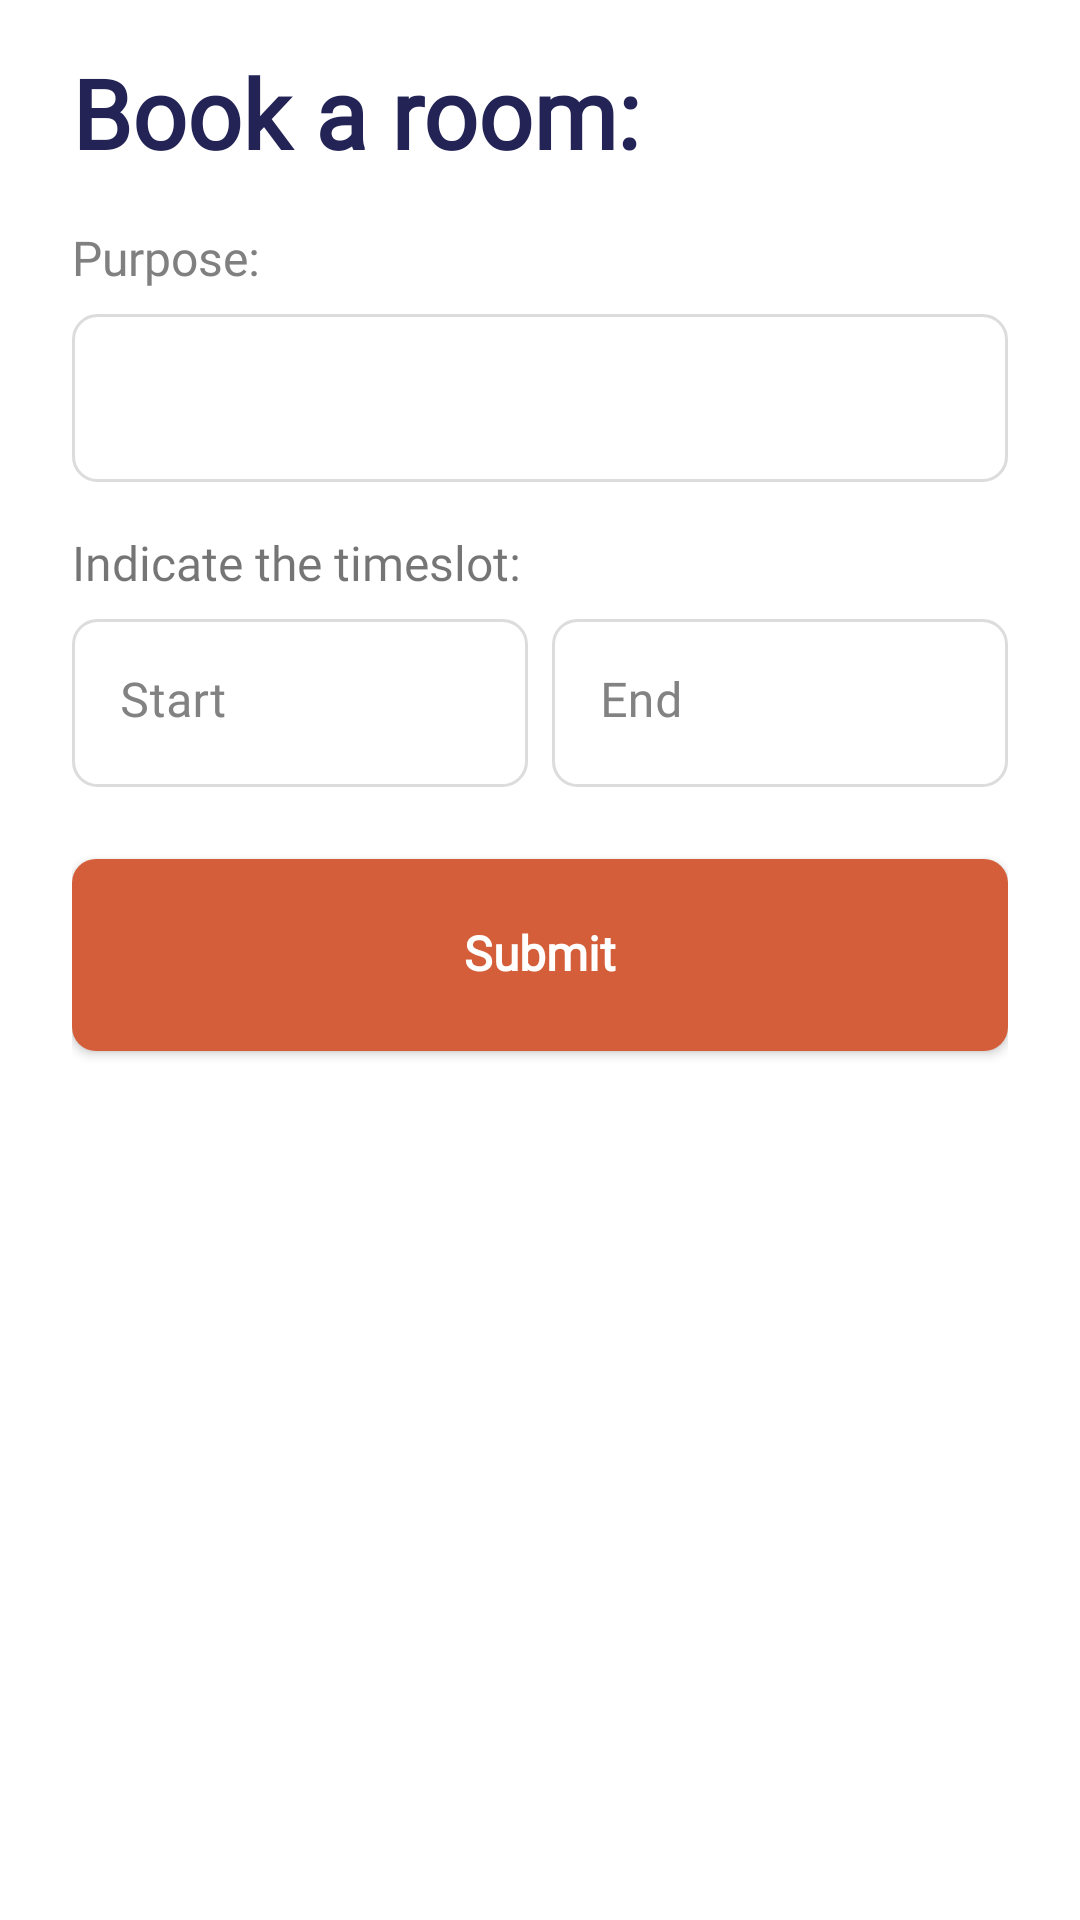

This screen was rendered from an Android layout file. Write that file and the resources it references.
<!-- AndroidManifest.xml: application theme Theme.JusanBookingApp -->
<!-- res/layout/dialog_book_room.xml -->
<?xml version="1.0" encoding="utf-8"?>
<FrameLayout xmlns:android="http://schemas.android.com/apk/res/android"
    android:layout_width="match_parent"
    android:layout_height="wrap_content"
    xmlns:app="http://schemas.android.com/apk/res-auto"
    android:paddingVertical="16dp"
    android:paddingHorizontal="24dp">
    
    <LinearLayout
        android:id="@+id/dialog_main_content"
        android:layout_width="match_parent"
        android:layout_height="wrap_content"
        android:orientation="vertical">
        <TextView
            android:id="@+id/dialog_title"
            android:layout_width="match_parent"
            android:layout_height="wrap_content"
            app:layout_constraintTop_toTopOf="parent"
            style="@style/Heading1TextStyle"
            android:textColor="@color/colorButtonPrimary"
            android:text="@string/dialog_title"
            android:layout_marginBottom="16dp"/>

        <TextView
            android:layout_width="match_parent"
            android:layout_height="wrap_content"
            android:text="@string/purpose"
            style="@style/Header4"
            android:textColor="@color/colorGray7"
            android:layout_marginBottom="8dp"
            android:textAlignment="viewStart"/>

        <com.google.android.material.textfield.TextInputLayout
            android:id="@+id/dateInputLayout"
            android:layout_width="match_parent"
            android:layout_height="56dp"
            android:layout_marginBottom="16dp"
            android:background="@drawable/bg_selector_edit_text"
            android:gravity="center"
            android:textColorHint="@color/colorGray3"
            app:boxCollapsedPaddingTop="6dp"
            app:boxStrokeWidth="0dp"
            app:boxStrokeWidthFocused="0dp"
            app:hintEnabled="true"
            app:hintTextColor="@color/colorGray3">

            <com.google.android.material.textfield.TextInputEditText
                android:layout_width="match_parent"
                android:layout_height="match_parent"
                android:focusableInTouchMode="true"
                android:layout_marginTop="-2dp"
                android:id="@+id/dateInputEditText"
                style="@style/Body1TextStyle"
                android:background="@android:color/transparent"
                android:imeOptions="actionNext"
                android:inputType="textCapSentences"
                android:textColor="@color/colorPrimaryText"
                android:textColorHighlight="@color/colorGray3"
                android:textCursorDrawable="@null"/>

        </com.google.android.material.textfield.TextInputLayout>

        <TextView
            android:layout_width="match_parent"
            android:layout_height="wrap_content"
            style="@style/Header4"
            android:text="@string/indicate_the_timeslot"
            android:layout_marginBottom="8dp"/>

        <LinearLayout
            android:layout_width="match_parent"
            android:layout_height="wrap_content"
            android:orientation="horizontal"
            android:weightSum="2">

            <com.google.android.material.textfield.TextInputLayout
                android:id="@+id/startTimeInputLayout"
                android:layout_width="0dp"
                android:layout_height="56dp"
                android:layout_weight="1"
                android:background="@drawable/bg_selector_edit_text"
                android:gravity="center"
                android:hint="@string/start"
                android:textColorHint="@color/colorGray3"
                app:boxCollapsedPaddingTop="6dp"
                app:boxStrokeWidth="0dp"
                app:boxStrokeWidthFocused="0dp"
                app:hintEnabled="true"
                app:hintTextColor="@color/colorGray3"
                android:layout_marginEnd="8dp">

                <com.google.android.material.textfield.TextInputEditText
                    android:layout_width="match_parent"
                    android:layout_height="match_parent"
                    android:focusableInTouchMode="false"
                    android:layout_marginTop="-2dp"
                    android:id="@+id/startTimeInputEditText"
                    style="@style/Body1TextStyle"
                    android:background="@android:color/transparent"
                    android:imeOptions="actionNext"
                    android:inputType="textCapSentences"
                    android:textColor="@color/colorPrimaryText"
                    android:textColorHighlight="@color/colorGray3"
                    android:textCursorDrawable="@null"/>

            </com.google.android.material.textfield.TextInputLayout>

            <com.google.android.material.textfield.TextInputLayout
                android:id="@+id/endTimeInputLayout"
                android:layout_width="0dp"
                android:layout_height="56dp"
                android:layout_weight="1"
                android:background="@drawable/bg_selector_edit_text"
                android:gravity="center"
                android:hint="@string/end"
                android:textColorHint="@color/colorGray3"
                app:boxCollapsedPaddingTop="6dp"
                app:boxStrokeWidth="0dp"
                app:boxStrokeWidthFocused="0dp"
                app:hintEnabled="true"
                app:hintTextColor="@color/colorGray3">

                <com.google.android.material.textfield.TextInputEditText
                    android:layout_width="match_parent"
                    android:layout_height="match_parent"
                    android:focusableInTouchMode="false"
                    android:layout_marginTop="-2dp"
                    android:id="@+id/endTimeInputEditText"
                    style="@style/Body1TextStyle"
                    android:background="@android:color/transparent"
                    android:imeOptions="actionNext"
                    android:inputType="textCapSentences"
                    android:textColor="@color/colorPrimaryText"
                    android:textColorHighlight="@color/colorGray3"
                    android:textCursorDrawable="@null"/>

            </com.google.android.material.textfield.TextInputLayout>

        </LinearLayout>

        <androidx.appcompat.widget.AppCompatButton
            android:id="@+id/submitButton"
            android:layout_width="match_parent"
            android:layout_height="64dp"
            android:textColor="@color/white"
            android:layout_marginVertical="24dp"
            android:gravity="center_vertical|center_horizontal"
            android:text="@string/submit"
            android:includeFontPadding="false"
            style="@style/Button1TextStyle"
            android:background="@drawable/bg_btn_orange" />
    </LinearLayout>
    
    <LinearLayout
        android:id="@+id/dialog_success"
        android:layout_width="match_parent"
        android:layout_height="match_parent"
        android:orientation="vertical"
        android:visibility="gone">
        <ImageView
            android:layout_width="150dp"
            android:layout_height="150dp"
            android:src="@drawable/done"
            android:layout_gravity="center_horizontal"
            android:layout_margin="16dp"/>

        <TextView
            android:layout_width="match_parent"
            android:layout_height="wrap_content"
            style="@style/Heading1TextStyle"
            android:textColor="@color/colorButtonPrimary"
            android:text="@string/booking_success"
            android:textAlignment="center"
            android:layout_marginBottom="8dp"/>

        <TextView
            android:layout_width="match_parent"
            android:layout_height="wrap_content"
            android:text="@string/success_subtitle"
            android:textColor="@color/colorButtonPrimary"
            android:textAlignment="center"
            android:layout_marginBottom="24dp"/>

        <TextView
            android:layout_width="wrap_content"
            android:layout_height="wrap_content"
            android:text="@string/add_event_to_your_calendar"
            android:layout_gravity="center_horizontal"
            android:layout_marginEnd="4dp"
            android:layout_marginBottom="8dp"/>

        <androidx.appcompat.widget.AppCompatImageView
            android:id="@+id/btn_add_to_google"
            android:layout_width="48dp"
            android:layout_height="48dp"
            android:src="@drawable/ic_google_calendar"
            android:background="@drawable/bg_icon"
            android:padding="8dp"
            android:elevation="2dp"
            android:layout_marginBottom="16dp"
            android:layout_gravity="center_horizontal"
            />

        <androidx.appcompat.widget.AppCompatButton
            android:id="@+id/closeButton"
            android:layout_width="match_parent"
            android:layout_height="64dp"
            android:textColor="@color/white"
            android:layout_marginVertical="24dp"
            android:gravity="center_vertical|center_horizontal"
            android:text="@string/close"
            android:includeFontPadding="false"
            style="@style/Button1TextStyle"
            android:background="@drawable/bg_btn_orange" />


    </LinearLayout>
    
</FrameLayout>
<!-- resources referenced by this layout -->
<resources>
  <color name="colorButtonPrimary">#232455</color>
  <color name="colorGray3">#828282</color>
  <color name="colorGray7">#808080</color>
  <color name="colorPrimaryText">#000000</color>
  <color name="white">#FFFFFFFF</color>
  <!-- drawable bg_btn_orange (drawable) -->
  <?xml version="1.0" encoding="utf-8"?>
  <shape android:shape="rectangle"
      xmlns:android="http://schemas.android.com/apk/res/android">
      <corners android:radius="8dp"/>
      <solid android:color="@color/colorOrange"/>
  </shape>
  <string name="add_event_to_your_calendar">Add event to your calendar?</string>
  <string name="booking_success">Booking Success!</string>
  <string name="close">Close</string>
  <string name="dialog_title">Book a room:</string>
  <string name="end">End</string>
  <string name="indicate_the_timeslot">Indicate the timeslot:</string>
  <string name="purpose">Purpose:</string>
  <string name="start">Start</string>
  <string name="submit">Submit</string>
  <string name="success_subtitle">Your booking for Ideation Room on Sunday, March 19, 2023 is confirmed.</string>
  <style name="Body1TextStyle">
          <item name="fontFamily">@font/sf_pro</item>
          <item name="android:textSize">16sp</item>
      </style>
  <style name="Button1TextStyle">
          <item name="fontFamily">@font/sf_pro</item>
          <item name="android:textStyle">bold</item>
          <item name="android:textSize">16sp</item>
          <item name="textAllCaps">false</item>
          <item name="android:textAlignment">center</item>
          <item name="android:layout_centerVertical">true</item>
          <item name="android:layout_centerInParent">true</item>
      </style>
  <style name="Header4">
          <item name="fontFamily">@font/sf_pro</item>
          <item name="android:textSize">16dp</item>
          <item name="titleCentered">true</item>
          <item name="color">#000000</item>
      </style>
  <style name="Heading1TextStyle">
          <item name="android:fontFamily">@font/sf_pro</item>
          <item name="android:textStyle">bold</item>
          <item name="android:textSize">32sp</item>
      </style>
  <style name="Theme.JusanBookingApp" parent="Theme.MaterialComponents.DayNight.NoActionBar">
          
          <item name="colorPrimary">@color/colorButtonPrimary</item>
          <item name="colorPrimaryVariant">@color/purple_700</item>
          <item name="colorOnPrimary">@color/white</item>
          
          <item name="colorSecondary">@color/teal_200</item>
          <item name="colorSecondaryVariant">@color/teal_700</item>
          <item name="colorOnSecondary">@color/black</item>
          
          <item name="android:statusBarColor">?attr/colorPrimaryVariant</item>
          
      </style>
  <color name="colorOrange">#D45E39</color>
  <color name="colorStroke">#DCDCDC</color>
  <color name="purple_700">#FF3700B3</color>
  <color name="teal_200">#FF03DAC5</color>
  <color name="teal_700">#FF018786</color>
  <color name="black">#FF000000</color>
</resources>
